Photos from the image-classification dataset "processed_dataset" in the GitHub repository Preethamchegu/ml_project. Its 2 classes are: normal, pneumonia.

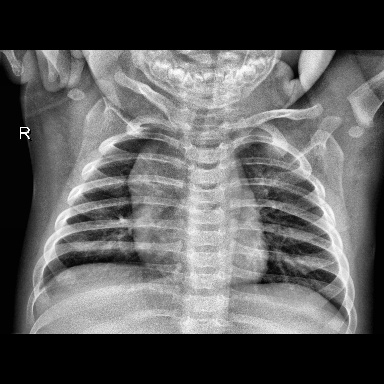
Label: normal

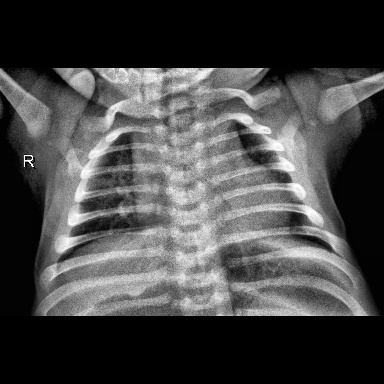
Label: normal

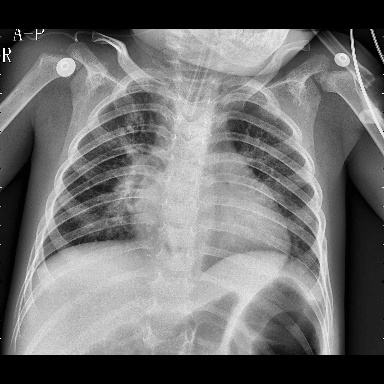
Label: pneumonia

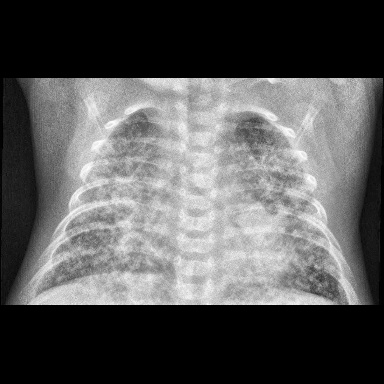
Label: pneumonia

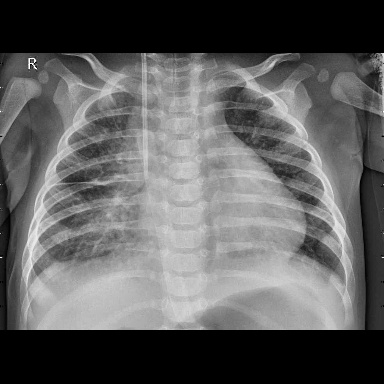
Label: pneumonia

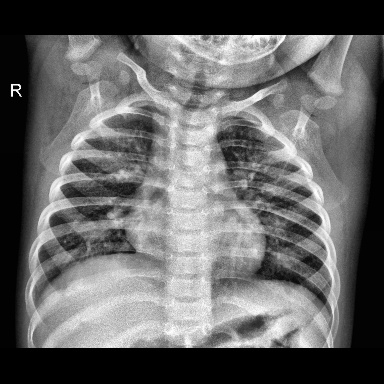
Label: normal
